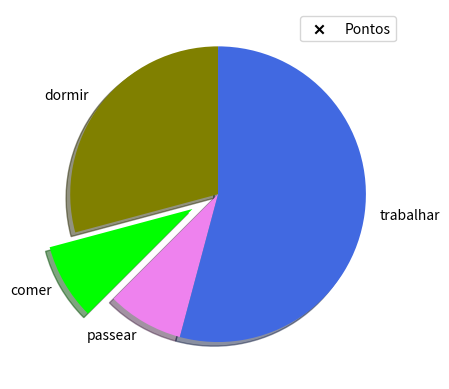

Reproduce this figure in Python.
import matplotlib as mpl
import matplotlib.pyplot as plt

x = [1,2,3,4,5,6,7,8]
y = [5,2,4,5,6,8,4,8]

plt.scatter(x,y,label = 'Pontos', color = 'black', marker = 'x')
plt.legend()
plt.show()

# Grafico de pizza
fatias = [7,2,2,13]

atividades = ['dormir', 'comer', 'passear', 'trabalhar']
cores = ['olive', 'lime', 'violet', 'royalblue']

plt.pie(fatias, labels = atividades, colors = cores, startangle = 90, shadow = True, explode=(0,0.2,0,0))
plt.show()